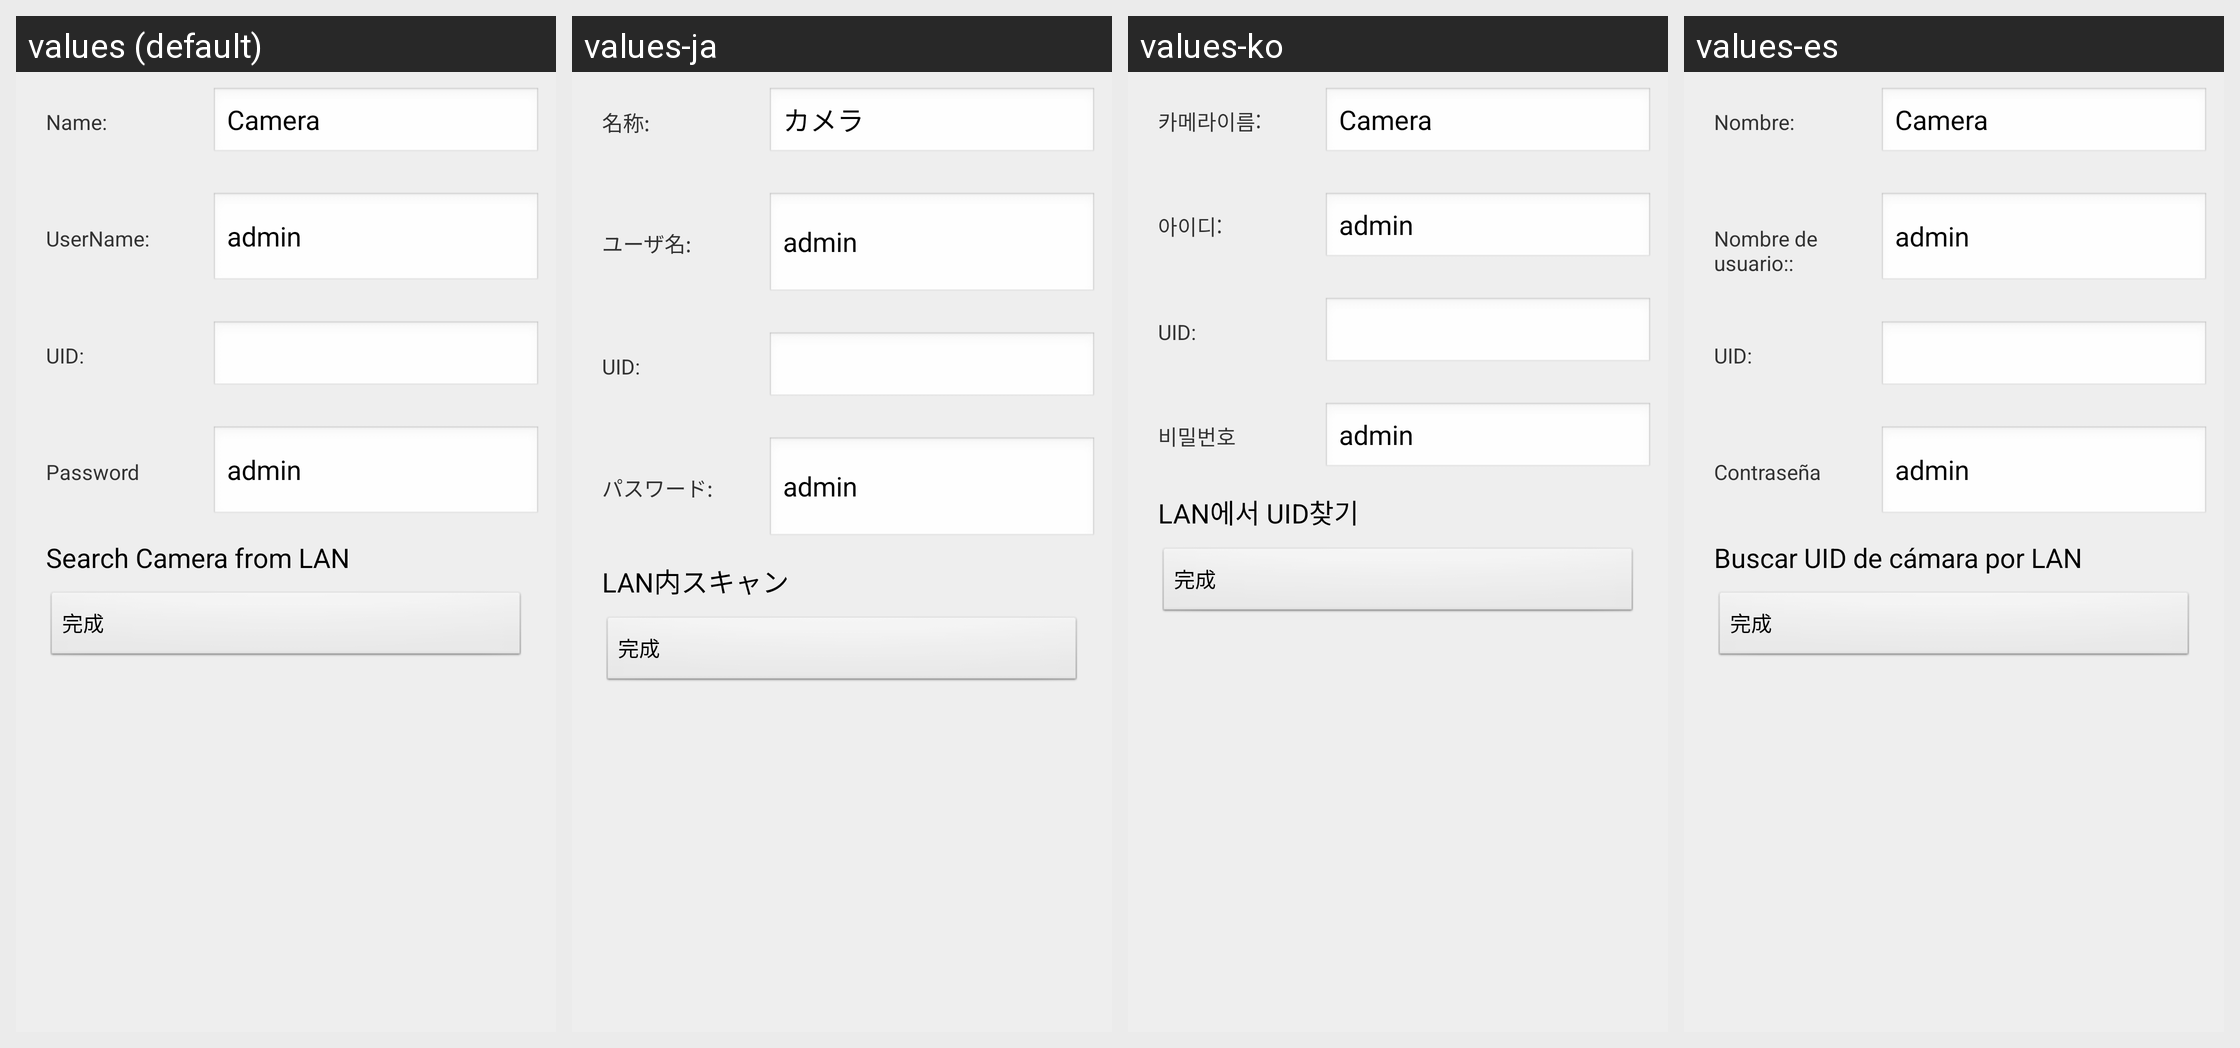

Translations of the strings shown on this Android screen, per locale in the grid:
Android screen res/layout/add_camera_view.xml rendered under 4 locales, left to right: values (default), values-ja, values-ko, values-es. Device: Nexus 5 (rendered at 1080×1920; each locale shown at half size, 540×960, under a caption strip naming it); theme AppTheme.
Other locales in the repository, not shown: values-de, values-fr, values-it, values-pt, values-tr, values-vi, values-zh-rCN.
Strings drawn on this screen, with the default value and each locale's value (text and hints the layout hard-codes, and strings that could not be matched under every locale, appear in the picture but are not listed):

name
  values: Name:
  values-ja: 名称:
  values-ko: 카메라이름:
  values-es: Nombre:

camera
  values: Camera
  values-ja: カメラ
  values-ko: Camera
  values-es: Camera

user_name
  values: UserName:
  values-ja: ユーザ名:
  values-ko: 아이디:
  values-es: Nombre de usuario::

admin
  values: admin
  values-ja: admin
  values-ko: admin
  values-es: admin

uid
  values: UID:
  values-ja: UID:
  values-ko: UID:
  values-es: UID:

psw
  values: Password
  values-ja: パスワード:
  values-ko: 비밀번호
  values-es: Contraseña

search_in_lan
  values: Search Camera from LAN
  values-ja: LAN内スキャン
  values-ko: LAN에서 UID찾기
  values-es: Buscar UID de cámara por LAN
